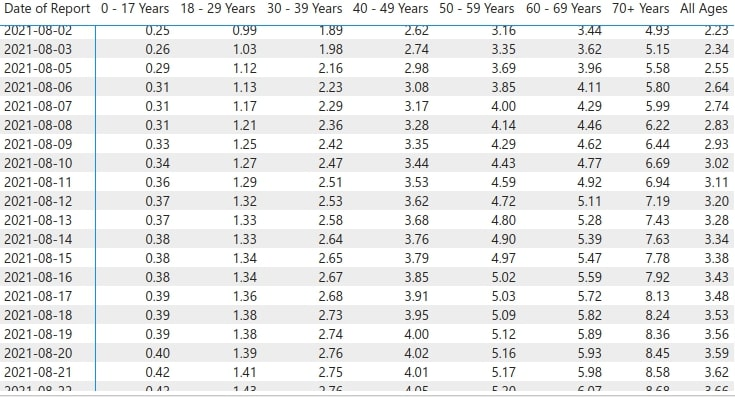

The table this chart was drawn from, first rows:
Date  of  Report, 0-17, Years, 18-29, Years, 30-39, Years, 40-49, Years, 50-59, Years, 60-69, Years, 70+  Years, All Ages
“2027-08-02, U.25, , 0.99, , T.89, , , 2.62, 3.16, 3.44, , 4.95, 2.23, 
2021-08-03, 0.26, , 1.03, , 1.98, , , 2.74, 3.35, 3.62, , 5.15, 2.34, 
2021-08-05, 0.29, , 1.12, , 2.16, , , 2.98, 3.69, 3.96, , 5.58, 2.55, 
2021-08-06, 0.31, , 1.13, , 2.23, , , 3.08, 3.85, 4.11, , 5.80, 2.64, 
2021-08-07, 0.31, , 1.17, , 2.29, , , 3.17, 4.00, 4.29, , 5.99, 2.74, 
2021-08-08, 0.31, , 1.21, , 2.36, , , 3.28, 4.14, 446, , 6.22, 2.83, 
2021-08-09, 0.33, , 1.25, , 2.42, , , 3.35, 4.29, 4.62, , 6.44, 2.93, 
2021-08-10, 0.34, , 1.27, , 247, , , 3.44, 443, 477, , 6.69, 3.02, 
2021-08-11, 0.36, , 1.29, , 2.51, , , 3.53, 4.59, 4.92, , 6.94, 3.11, 
2021-08-12, 0.37, , 1.32, , 2.53, , , 3.62, 472, 5.11, , 7.19, 3.20, 
2021-08-13, 0.37 0.38, , 1.33 1.33, , 2.58 2.64, , , 3.68 3.76, 4.80 490, 5.28 5.39, , 743, 3.28, 
2021-08-14, 0.38 0.38, , 1.34 1.34, , 2.65 2.67, , , 3.79 3.85, 497 5.02, 5.47 5.59, , 7.63, 3.34, 
2021-08-15, 0.39 0.39, , 1.36 1.38, , 2.68 2.73, , , 3.91 3.95, 5.03 5.09, 5.72 5.82, , 7.78, 3.38, 
2021-08-16, 0.39 0.40, , 1.38 1.39, , 2.74 2.76, , , 4.00 4.02, 5.12 5.16, 5.89 5.93, , 7.92, 3.43, 
2021-08-17, 0.42, , 1.41, , 2.75, , , 4.01, 5.17, 5.98, , 8.13, 3.48, 
2021-08-18, , , , , , , , , , , , 8.24, 3.53, 
2021-08-19, , , , , , , , , , , , 8.36, 3.56, 
2021-08-20, , , , , , , , , , , , 8.45, 3.59, 
2021-08-21, , , , , , , , , , , , 8.58, 3.62, 
In71  ne 39, nay, atAD, 77e, anc, cw, cn7, oco, , , , , , , 
